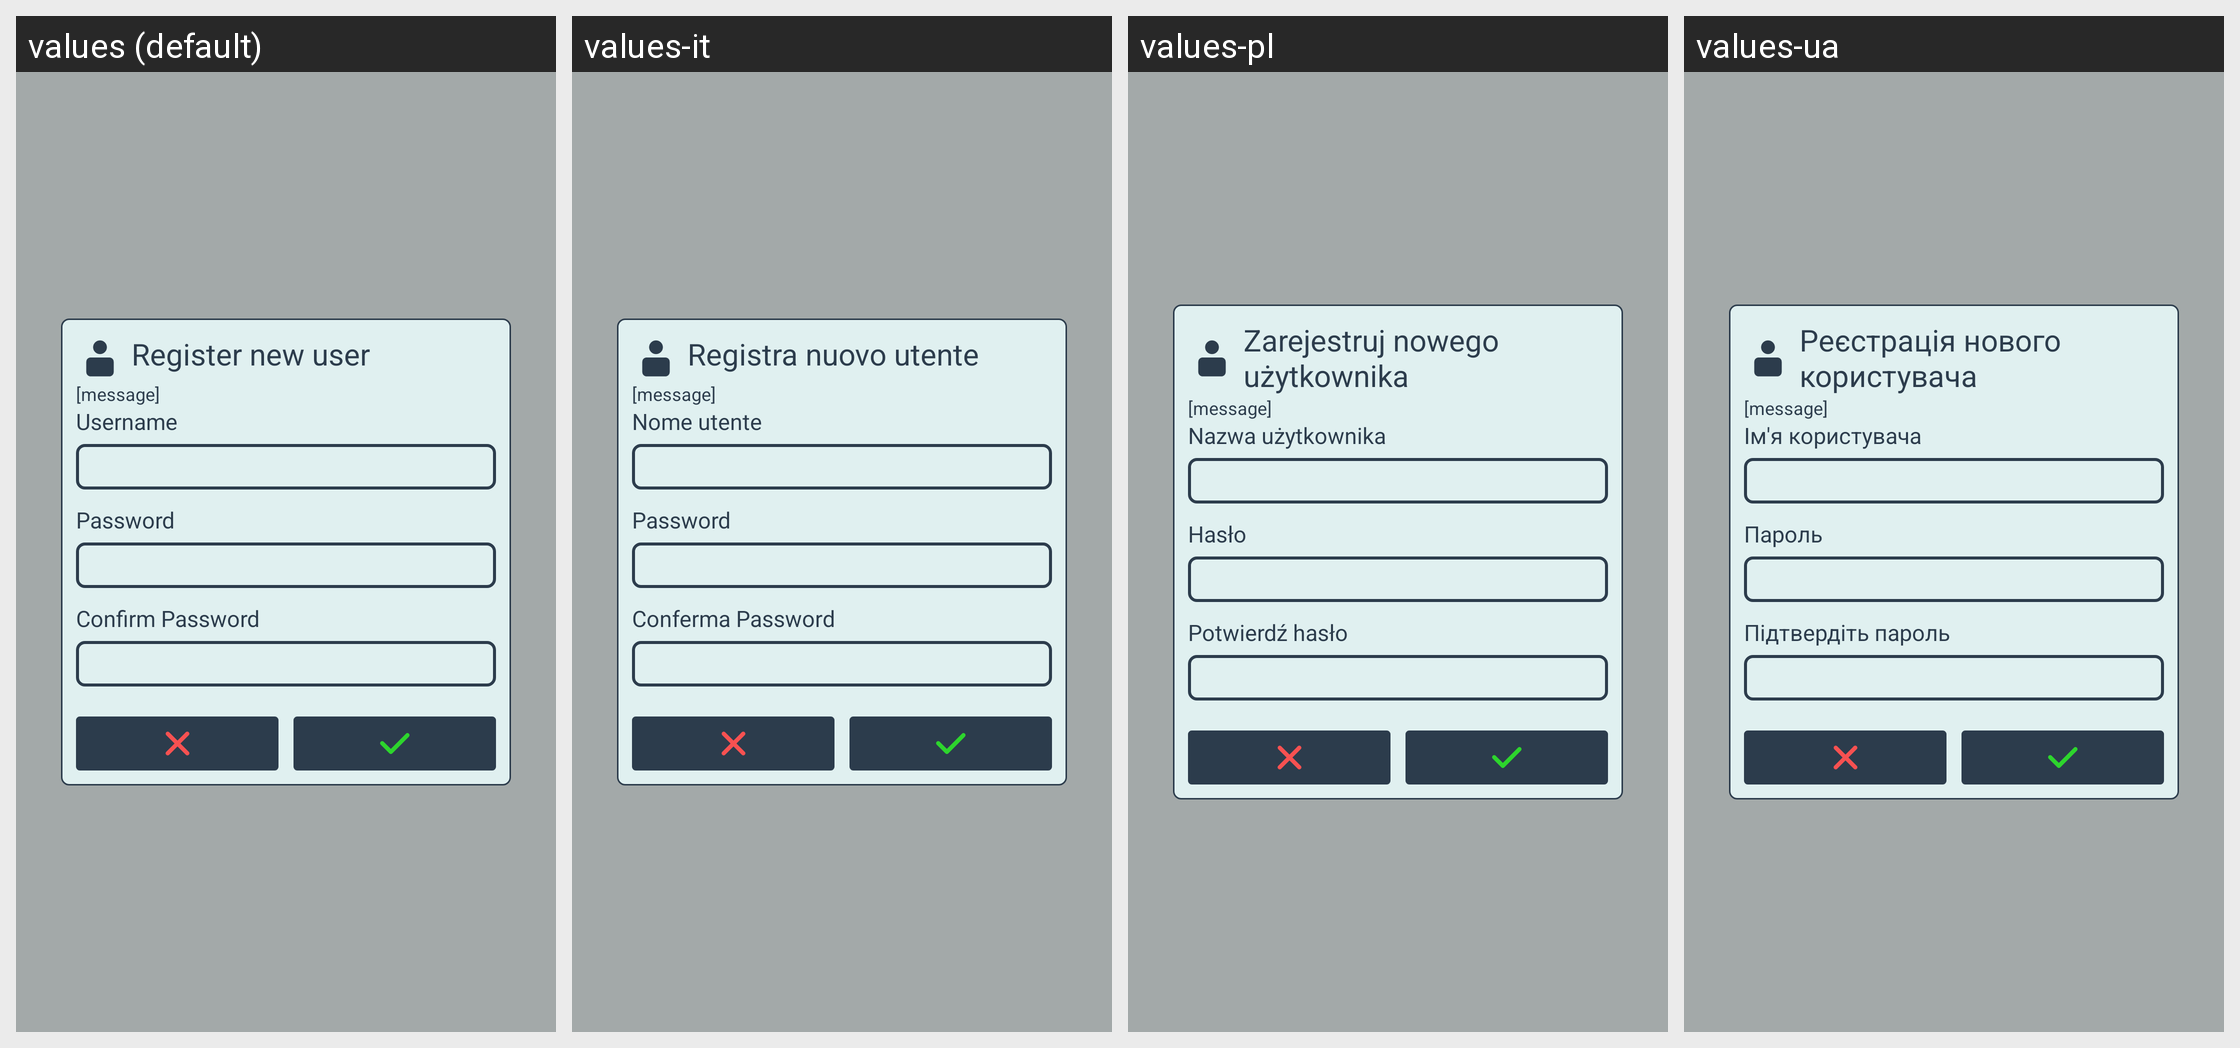

For this localized Android screen grid, give each drawn string resource with its value in every locale shown.
Android screen res/layout/appbase_popup_register.xml rendered under 4 locales, left to right: values (default), values-it, values-pl, values-ua. Device: Nexus 5 (rendered at 1080×1920; each locale shown at half size, 540×960, under a caption strip naming it); theme SeaSaltEmerald.
Other locales in the repository, not shown: values-bg, values-de, values-es, values-fr, values-pt, values-ro, values-ru, values-tr, values-uk.
Strings drawn on this screen, with the default value and each locale's value (text and hints the layout hard-codes, and strings that could not be matched under every locale, appear in the picture but are not listed):

register_new_user
  values: Register new user
  values-it: Registra nuovo utente
  values-pl: Zarejestruj nowego użytkownika
  values-ua: Реєстрація нового користувача

username
  values: Username
  values-it: Nome utente
  values-pl: Nazwa użytkownika
  values-ua: Ім'я користувача

password
  values: Password
  values-it: Password
  values-pl: Hasło
  values-ua: Пароль

confirm_password
  values: Confirm Password
  values-it: Conferma Password
  values-pl: Potwierdź hasło
  values-ua: Підтвердіть пароль
